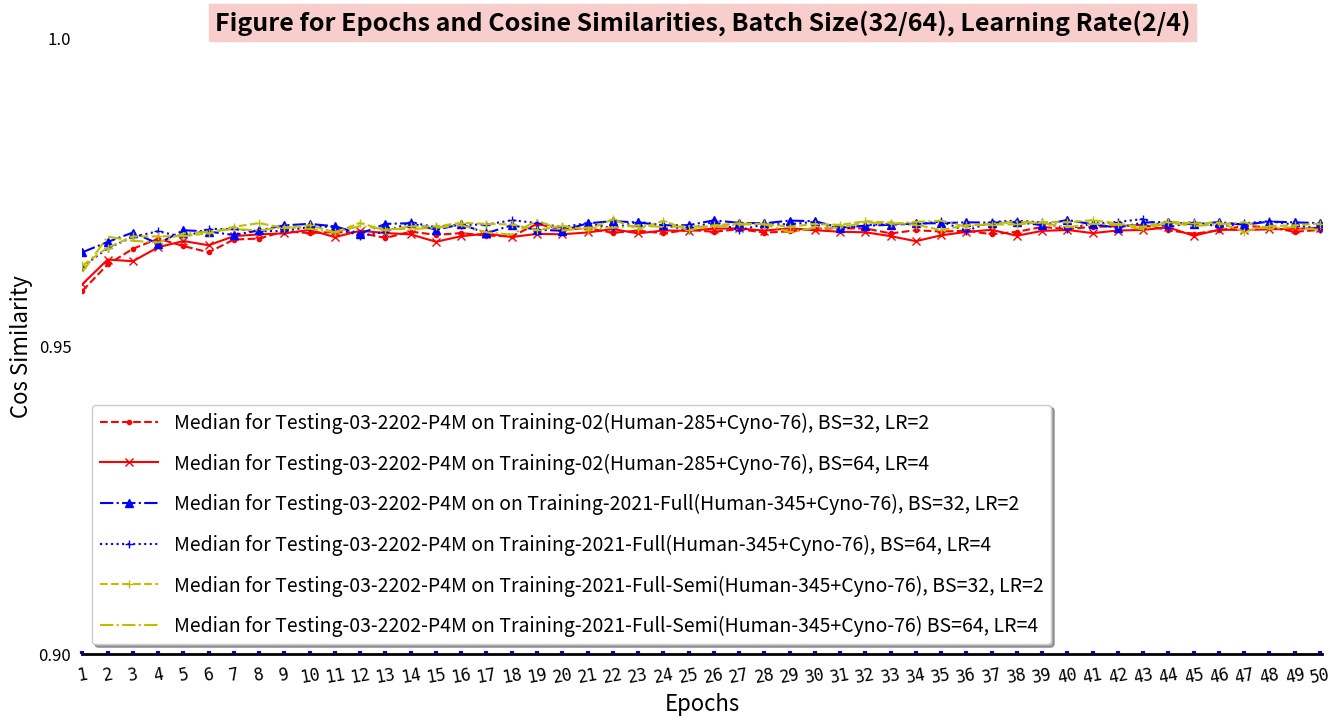

This chart was generated by the following Python code:
#!/usr/bin/env python
# -*- coding: utf-8 -*-

"""
###################################################################################################################
This script read epochs, cos_similarities data, and plot them.
The 345 + 76 training files are from Training-01-Human-345 and Training-02-Cyno-76 .
For Full and Semi.

The testing files are from Testing-03-2202-P4M .

The batch sizes are 32, 64, learning rates are 2, 4.

Created on 31 May 2022.
###################################################################################################################
"""
__author__ = 'ZLiang'

import matplotlib.pyplot as plt
import numpy as np

# Cosine similarities for different test cases. Totally 50 scores for each test.
# These are used for the y-axis.
# The values are from the epochs of
#   1, 2, 3, 4, 5, 6, 7, 8, 9, 10, 11, 12, 13, 14, 15, 16, 17, 18, 19, 20, 21, 22, 23, 24, 25, 26,
#   27, 28, 29, 30, 31, 32, 33, 34, 35, 36, 37, 38, 39, 40, 41, 42, 43, 44, 45, 46, 47, 48, 49, 50.
test_1_32_median = [0.958982, 0.963259, 0.965807, 0.967443, 0.966243, 0.965236, 0.967302, 0.967463, 0.968633, 0.968356,
                    0.968530, 0.968374, 0.967558, 0.968596, 0.968063, 0.968347, 0.967944, 0.967821, 0.969832, 0.968928,
                    0.969140, 0.968406, 0.968745, 0.968330, 0.968866, 0.968559, 0.968995, 0.968428, 0.968632, 0.969088,
                    0.969112, 0.969120, 0.968298, 0.968812, 0.968605, 0.968732, 0.968171, 0.968552, 0.969351, 0.969000,
                    0.969367, 0.969453, 0.969698, 0.968810, 0.968240, 0.968787, 0.969522, 0.969290, 0.968566, 0.968861,
                    ]
test_1_64_median = [0.960070, 0.964057, 0.963783, 0.966060, 0.967064, 0.966375, 0.967857, 0.968145, 0.968304, 0.968864,
                    0.967695, 0.968732, 0.968360, 0.968141, 0.966940, 0.967844, 0.968273, 0.967710, 0.968222, 0.968161,
                    0.968450, 0.969008, 0.968307, 0.968775, 0.968736, 0.969068, 0.969111, 0.968741, 0.969132, 0.968824,
                    0.968565, 0.968481, 0.967856, 0.967034, 0.967988, 0.968545, 0.968882, 0.967922, 0.968708, 0.968860,
                    0.968349, 0.968770, 0.968867, 0.969285, 0.967915, 0.968905, 0.968852, 0.968961, 0.969056, 0.969176,
                    ]
test_2_32_median = [0.965241, 0.966915, 0.968446, 0.966637, 0.968816, 0.968604, 0.968041, 0.968794, 0.969612, 0.969847,
                    0.969450, 0.968274, 0.969839, 0.969958, 0.968893, 0.969782, 0.968330, 0.969623, 0.968887, 0.968740,
                    0.969932, 0.970294, 0.970073, 0.969618, 0.969631, 0.970421, 0.970013, 0.969938, 0.970378, 0.970283,
                    0.969234, 0.969541, 0.969696, 0.969911, 0.969961, 0.970100, 0.970050, 0.970123, 0.969651, 0.970480,
                    0.969781, 0.969236, 0.970057, 0.970179, 0.969769, 0.970136, 0.969709, 0.970218, 0.970094, 0.969968,
                    ]
test_2_64_median = [0.962889, 0.965888, 0.967731, 0.968651, 0.967687, 0.969037, 0.968989, 0.968648, 0.968705, 0.969347,
                    0.969402, 0.967867, 0.968562, 0.970097, 0.969297, 0.969718, 0.969716, 0.970442, 0.969984, 0.969305,
                    0.969985, 0.969115, 0.970216, 0.969597, 0.968902, 0.970247, 0.968812, 0.969794, 0.969793, 0.970175,
                    0.968988, 0.969631, 0.969857, 0.969755, 0.970252, 0.968703, 0.970169, 0.970377, 0.970082, 0.969069,
                    0.969886, 0.970147, 0.970641, 0.969255, 0.970229, 0.969369, 0.969941, 0.970278, 0.969707, 0.969026,
                    ]
test_3_32_median = [0.963093, 0.966003, 0.967805, 0.967821, 0.967865, 0.968319, 0.969378, 0.969965, 0.969173, 0.969634,
                    0.968481, 0.969993, 0.968807, 0.969449, 0.969438, 0.970029, 0.969834, 0.969761, 0.968834, 0.969542,
                    0.968894, 0.970561, 0.969015, 0.970343, 0.968826, 0.969621, 0.969929, 0.969820, 0.969408, 0.969825,
                    0.969685, 0.970282, 0.970051, 0.969729, 0.968837, 0.969637, 0.969745, 0.969750, 0.970163, 0.970113,
                    0.970444, 0.969891, 0.969364, 0.970230, 0.969909, 0.970042, 0.968604, 0.969520, 0.969591, 0.969895,
               ]
test_3_64_median = [0.962030, 0.967776, 0.967101, 0.966822, 0.968295, 0.968577, 0.969008, 0.968778, 0.969341, 0.969041,
                    0.968495, 0.969488, 0.969012, 0.969001, 0.969203, 0.969649, 0.968477, 0.968089, 0.970413, 0.968756,
                    0.969249, 0.969194, 0.969603, 0.969329, 0.969466, 0.969384, 0.969712, 0.969811, 0.968484, 0.969240,
                    0.969214, 0.970105, 0.969833, 0.970191, 0.970359, 0.969384, 0.969880, 0.970208, 0.969995, 0.969284,
                    0.969854, 0.969714, 0.968943, 0.970063, 0.969496, 0.969771, 0.970100, 0.969032, 0.969328, 0.968868,
                    ]

# The number of epochs for the training.
x = np.arange(1, 51)

# Create the size of the figure.
fig=plt.figure(num=1,figsize=(16, 8))

# Set the size of subplot and starting point, set three styles for the plot
ax=fig.add_subplot(111)
ax.plot(x, test_1_32_median, "r--.", label="Median for Testing-03-2202-P4M on Training-02(Human-285+Cyno-76), BS=32, LR=2")
ax.plot(x, test_1_64_median, "r-x", label="Median for Testing-03-2202-P4M on Training-02(Human-285+Cyno-76), BS=64, LR=4")
ax.plot(x, test_2_32_median, "b-.^", label="Median for Testing-03-2202-P4M on on Training-2021-Full(Human-345+Cyno-76), BS=32, LR=2")
ax.plot(x, test_2_64_median, "b:+", label="Median for Testing-03-2202-P4M on Training-2021-Full(Human-345+Cyno-76), BS=64, LR=4")
ax.plot(x, test_3_32_median, "y--+", label="Median for Testing-03-2202-P4M on Training-2021-Full-Semi(Human-345+Cyno-76), BS=32, LR=2")
ax.plot(x, test_3_64_median, "y-.,", label="Median for Testing-03-2202-P4M on Training-2021-Full-Semi(Human-345+Cyno-76) BS=64, LR=4")

# Set the scales for x-axis and y-axis.
ax.set_xlim([1, 50.1])
ax.set_ylim([0.90, 1])

# Set the scales for the display of x-axis and y-axis.
# np.linspace() is arithmetic progression， from 1 to 50
ax.set_xticks(np.linspace(1, 50, 50))
ax.set_yticks(np.linspace(0.90, 1, 3))

# Set the labels for the scales
ax.set_xticklabels(["1", "2", "3", "4", "5", "6", "7", "8", "9", "10", "11", "12", "13", "14", "15", "16", "17", "18",
                    "19", "20", "21", "22", "23", "24", "25", "26", "27", "28", "29", "30", "31", "32", "33", "34",
                    "35", "36", "37", "38", "39", "40", "41", "42", "43", "44", "45", "46", "47", "48", "49", "50"],
                   fontproperties="monospace", fontsize=12, rotation=10)
ax.set_yticklabels(["0.90", "0.95", "1.0"])

# Set the decorations for the scales and labels
ax.tick_params(left=False,pad=8,direction="in",length=2,width=3,color="b",labelsize=12)
ax.tick_params("x",labelrotation=10)

# Set the labels for x and y
ax.set_xlabel("Epochs", fontsize = 16)
ax.set_ylabel("Cos Similarity", fontsize = 16)

# Set the title
ax.set_title("Figure for Epochs and Cosine Similarities, Batch Size(32/64), Learning Rate(2/4)", fontsize=18,backgroundcolor='#F8CECC',
             fontweight='bold',color='black',verticalalignment="baseline")

# Set the spines
ax.spines["left"].set_color("darkblue")
ax.spines["bottom"].set_linewidth(2)

ax.spines["top"].set_visible(False)
ax.spines["right"].set_visible(False)
ax.spines["left"].set_visible(False)

# Set the annotations
#ax.annotate(s="Max:0.960398",xy=(17,0.94),xytext=(17.2,0.87),arrowprops=dict(facecolor="g",shrink=0.05,headwidth=12,
#                                                                          headlength=6, width=4),fontsize=12)
#ax.annotate(s="Min:0.421085",xy=(1,0.4),xytext=(1.2,0.33),arrowprops=dict(facecolor="b",shrink=0.05,headwidth=12,
#                                                                          headlength=6, width=4),fontsize=12)

# Set the legend
ax.legend(loc=3,labelspacing=1,handlelength=3,fontsize=14,shadow=True)

plt.show()